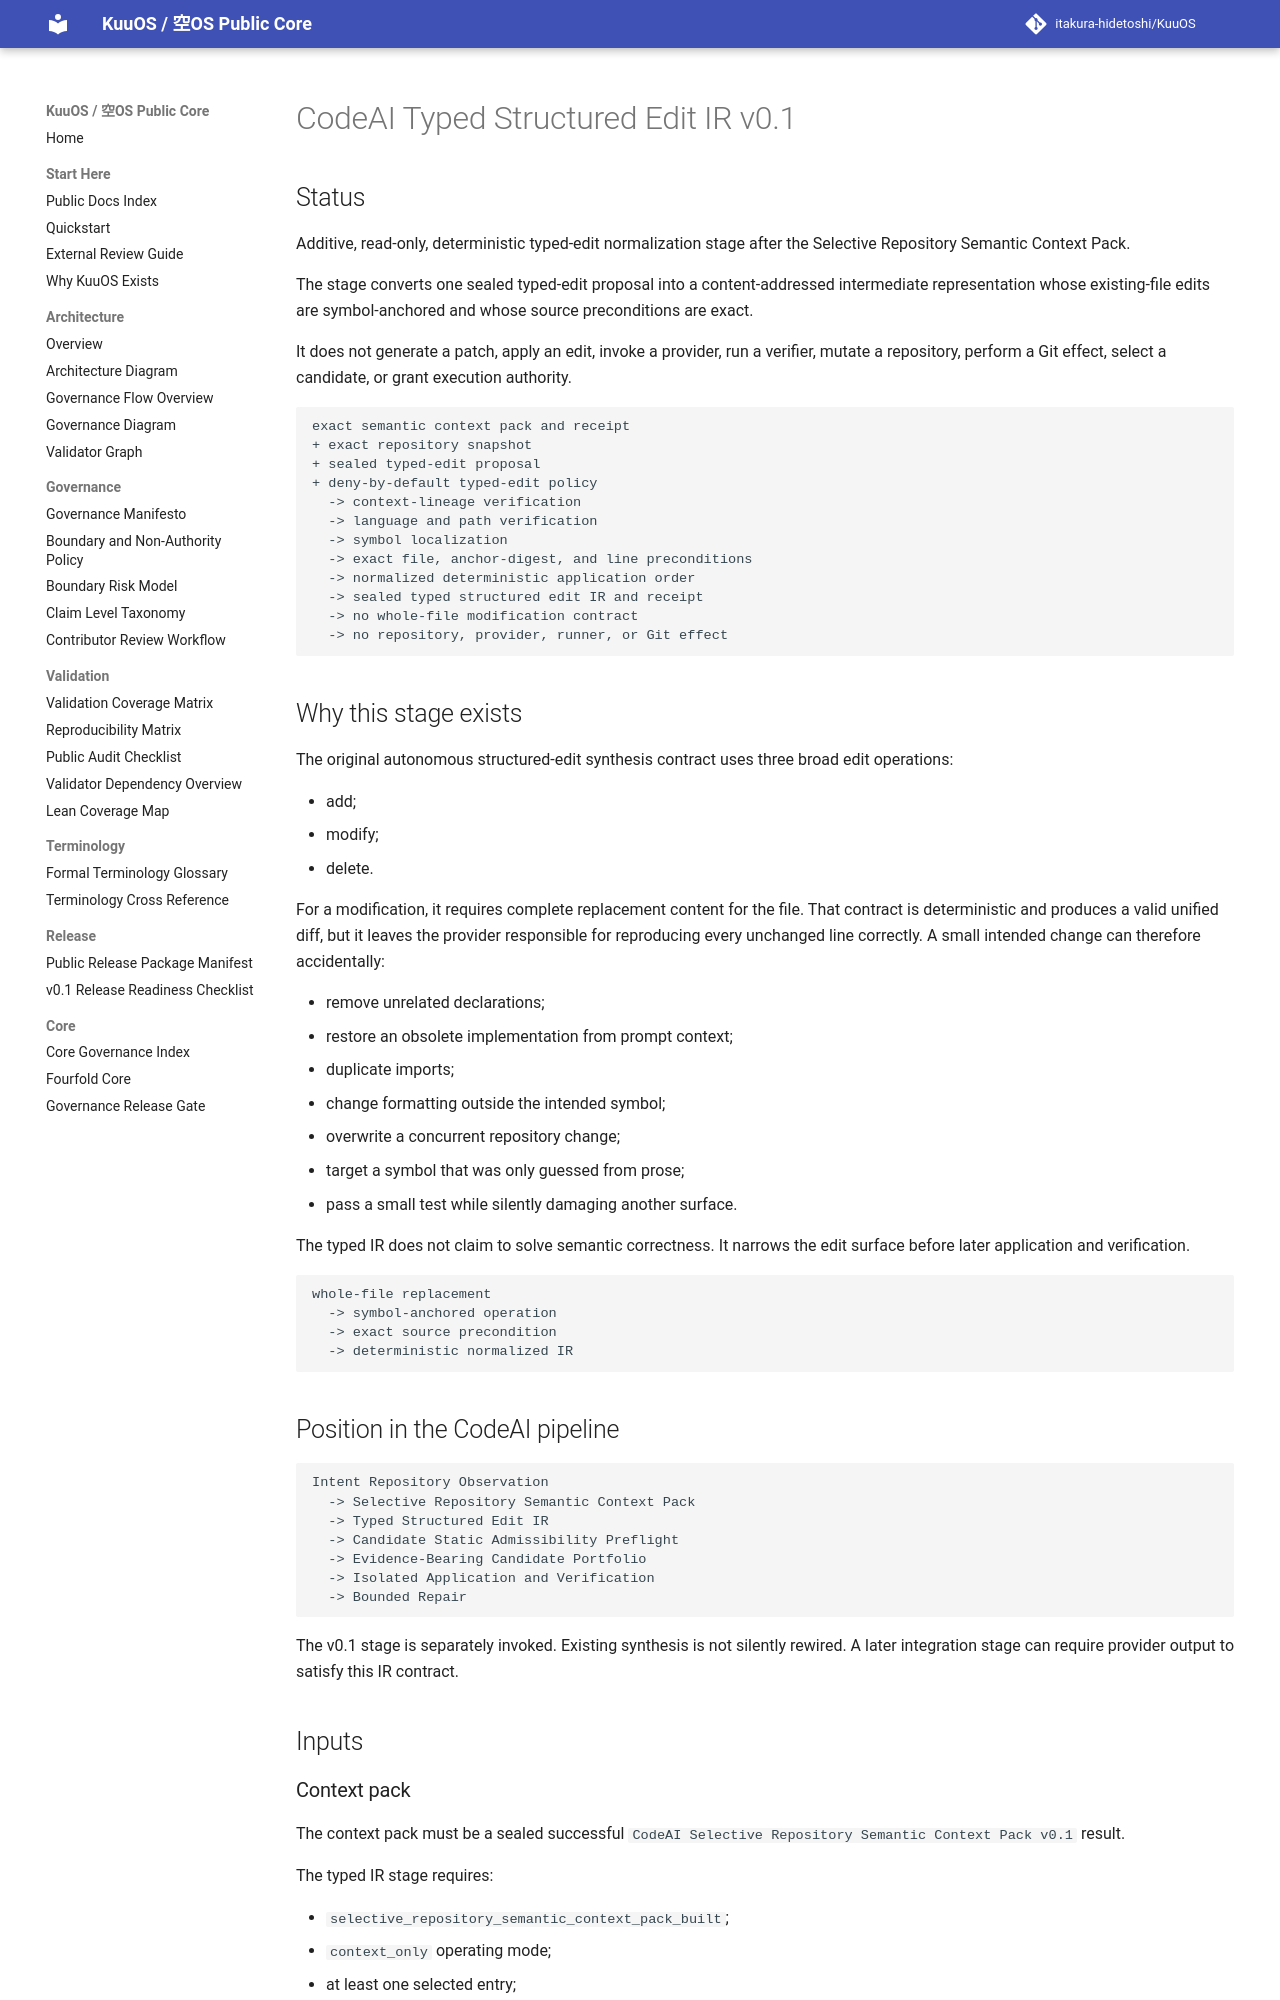

repository: itakura-hidetoshi/KuuOS · page: KUUOS_CODEAI_TYPED_STRUCTURED_EDIT_IR_v0_1/index.html · generator: mkdocs

# CodeAI Typed Structured Edit IR v0.1

## Status

Additive, read-only, deterministic typed-edit normalization stage after the
Selective Repository Semantic Context Pack.

The stage converts one sealed typed-edit proposal into a content-addressed
intermediate representation whose existing-file edits are symbol-anchored and
whose source preconditions are exact.

It does not generate a patch, apply an edit, invoke a provider, run a verifier,
mutate a repository, perform a Git effect, select a candidate, or grant execution
authority.

```text
exact semantic context pack and receipt
+ exact repository snapshot
+ sealed typed-edit proposal
+ deny-by-default typed-edit policy
  -> context-lineage verification
  -> language and path verification
  -> symbol localization
  -> exact file, anchor-digest, and line preconditions
  -> normalized deterministic application order
  -> sealed typed structured edit IR and receipt
  -> no whole-file modification contract
  -> no repository, provider, runner, or Git effect
```

## Why this stage exists

The original autonomous structured-edit synthesis contract uses three broad edit
operations:

- add;
- modify;
- delete.

For a modification, it requires complete replacement content for the file. That
contract is deterministic and produces a valid unified diff, but it leaves the
provider responsible for reproducing every unchanged line correctly. A small
intended change can therefore accidentally:

- remove unrelated declarations;
- restore an obsolete implementation from prompt context;
- duplicate imports;
- change formatting outside the intended symbol;
- overwrite a concurrent repository change;
- target a symbol that was only guessed from prose;
- pass a small test while silently damaging another surface.

The typed IR does not claim to solve semantic correctness. It narrows the edit
surface before later application and verification.

```text
whole-file replacement
  -> symbol-anchored operation
  -> exact source precondition
  -> deterministic normalized IR
```
